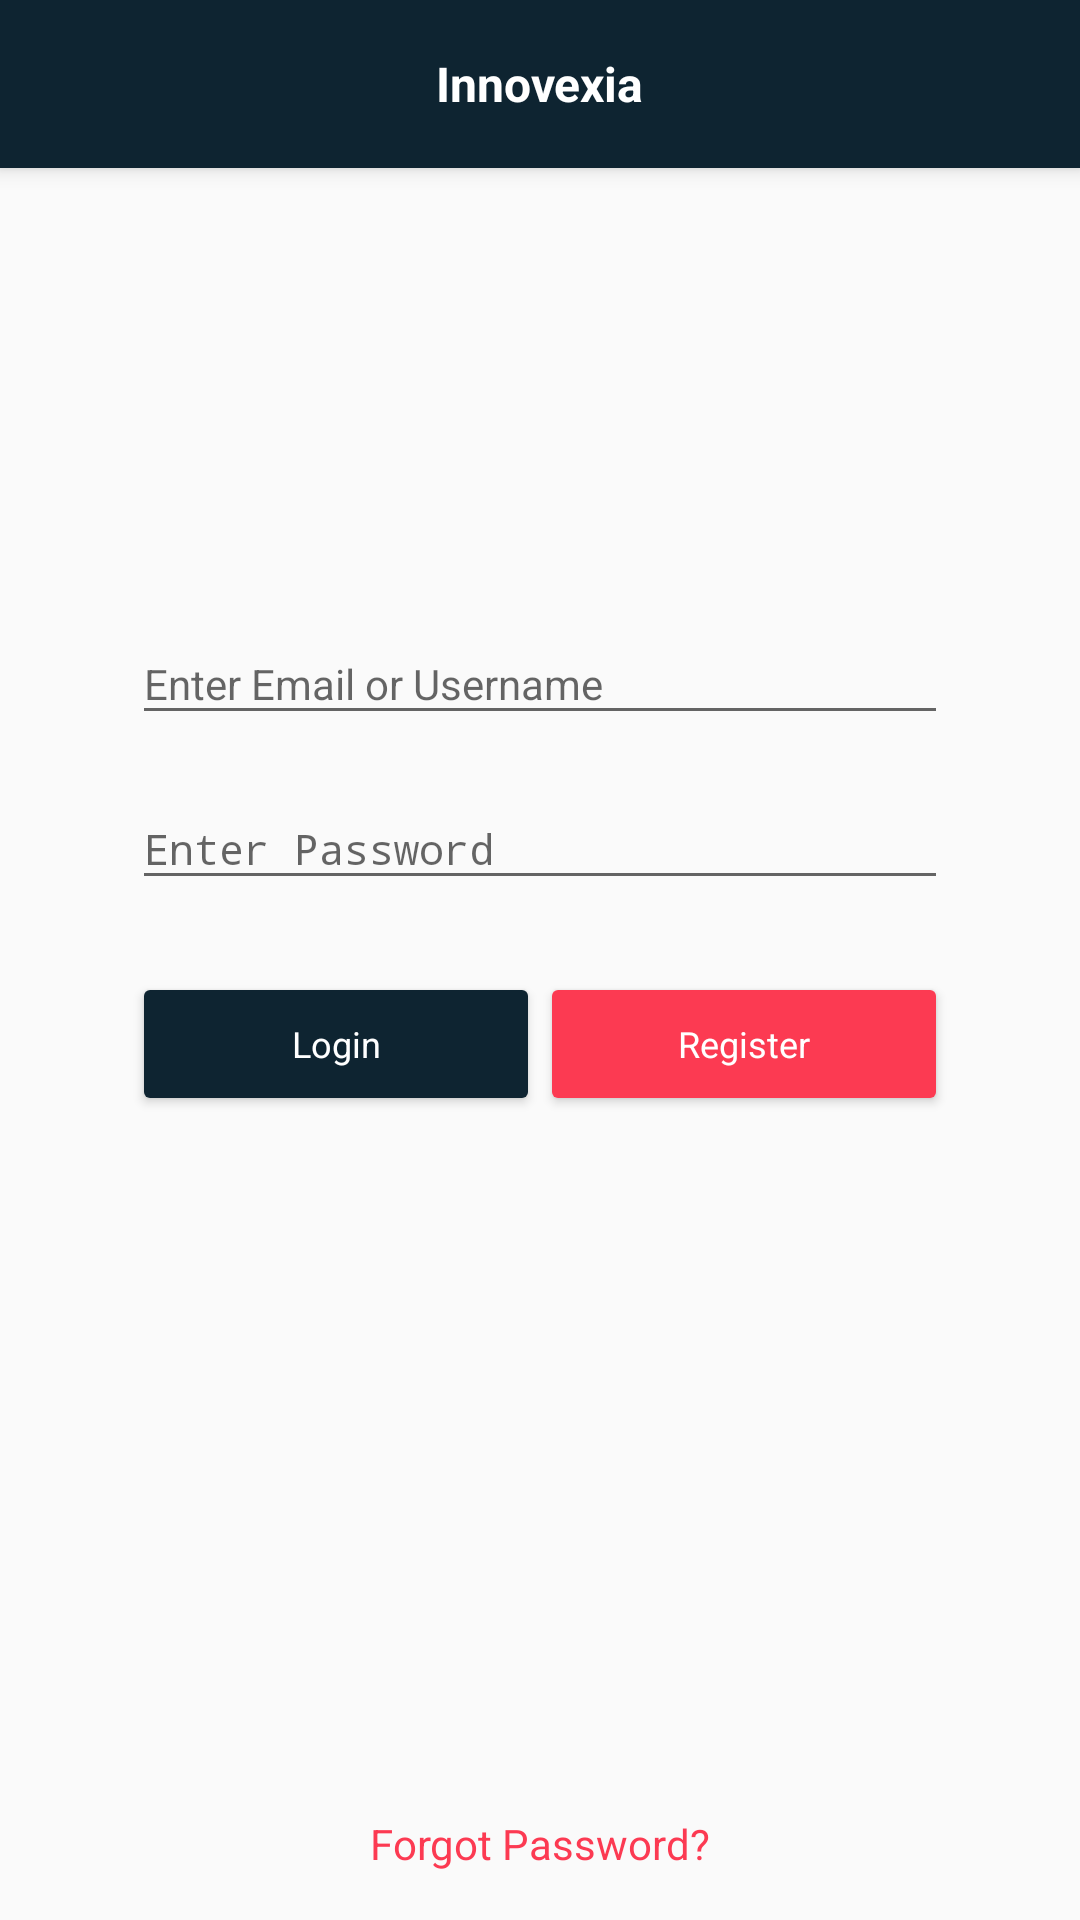

Reconstruct the res/layout file that produces this screen, plus the resources it refers to.
<!-- AndroidManifest.xml: application theme AppTheme -->
<!-- res/layout/activity_login.xml -->
<?xml version="1.0" encoding="utf-8"?>
<android.support.design.widget.CoordinatorLayout xmlns:android="http://schemas.android.com/apk/res/android"
    xmlns:app="http://schemas.android.com/apk/res-auto"
    xmlns:tools="http://schemas.android.com/tools"
    android:layout_width="match_parent"
    android:layout_height="match_parent">

    <android.support.design.widget.AppBarLayout
        android:id="@+id/al_appbar"
        android:layout_width="match_parent"
        android:layout_height="wrap_content">

        <android.support.v7.widget.Toolbar
            android:id="@+id/al_toolbar"
            android:layout_width="match_parent"
            android:layout_height="wrap_content"
            android:layout_weight="1"
            android:background="?attr/colorPrimary"
            android:elevation="4dp"
            android:minHeight="?attr/actionBarSize"
            android:theme="@style/AppBar">

            <TextView
                android:layout_width="wrap_content"
                android:layout_height="wrap_content"
                android:layout_gravity="center"
                android:text="@string/app_name"
                android:theme="@style/AppBarText" />
        </android.support.v7.widget.Toolbar>
    </android.support.design.widget.AppBarLayout>

    <android.support.constraint.ConstraintLayout
        android:id="@+id/al_const_layout"
        android:layout_width="match_parent"
        android:layout_height="match_parent"
        app:layout_behavior="@string/appbar_scrolling_view_behavior">

        <android.support.constraint.Guideline
            android:id="@+id/al_vguide1"
            android:layout_width="wrap_content"
            android:layout_height="wrap_content"
            android:orientation="vertical"
            app:layout_constraintGuide_percent="0.1" />

        <android.support.constraint.Guideline
            android:id="@+id/al_vguide2"
            android:layout_width="wrap_content"
            android:layout_height="wrap_content"
            android:orientation="vertical"
            app:layout_constraintGuide_percent="0.9" />

        <android.support.design.widget.TextInputLayout
            android:id="@+id/al_input_email"
            android:layout_width="0dp"
            android:layout_height="wrap_content"
            android:layout_marginBottom="8dp"
            android:layout_marginEnd="8dp"
            android:layout_marginStart="8dp"
            android:layout_marginTop="8dp"
            app:layout_constraintBottom_toTopOf="@+id/al_input_password"
            app:layout_constraintEnd_toStartOf="@+id/al_vguide2"
            app:layout_constraintHorizontal_bias="0.5"
            app:layout_constraintStart_toStartOf="@+id/al_vguide1"
            app:layout_constraintTop_toTopOf="parent"
            app:layout_constraintVertical_chainStyle="packed">

            <android.support.design.widget.TextInputEditText
                android:id="@+id/al_email_field"
                android:layout_width="match_parent"
                android:layout_height="wrap_content"
                android:hint="@string/email_or_username"
                android:inputType="textEmailAddress"
                android:maxLength="50"
                android:maxLines="1"
                android:textAppearance="@style/NormalText" />

        </android.support.design.widget.TextInputLayout>

        <android.support.design.widget.TextInputLayout
            android:id="@+id/al_input_password"
            android:layout_width="0dp"
            android:layout_height="wrap_content"
            android:layout_marginBottom="24dp"
            android:layout_marginEnd="8dp"
            android:layout_marginStart="8dp"
            android:orientation="vertical"
            app:layout_constraintBottom_toTopOf="@+id/al_login_btn"
            app:layout_constraintEnd_toStartOf="@+id/al_vguide2"
            app:layout_constraintHorizontal_bias="0.5"
            app:layout_constraintStart_toStartOf="@+id/al_vguide1"
            app:layout_constraintTop_toBottomOf="@+id/al_input_email">

            <android.support.design.widget.TextInputEditText
                android:id="@+id/al_password_field"
                android:layout_width="match_parent"
                android:layout_height="wrap_content"
                android:baselineAligned="false"
                android:hint="@string/enter_password"
                android:inputType="textPassword"
                android:maxLength="50"
                android:maxLines="1"
                android:textAppearance="@style/NormalText" />

        </android.support.design.widget.TextInputLayout>

        <Button
            android:id="@+id/al_login_btn"
            android:layout_width="0dp"
            android:layout_height="wrap_content"
            android:layout_marginBottom="24dp"
            android:layout_marginStart="8dp"
            android:layout_weight="1"
            android:text="@string/login"
            android:textAppearance="@style/SmallText"
            android:theme="@style/ButtonPrimary"
            app:layout_constraintBottom_toTopOf="@+id/al_error_view"
            app:layout_constraintEnd_toStartOf="@+id/al_register_btn"
            app:layout_constraintHorizontal_bias="0.5"
            app:layout_constraintHorizontal_chainStyle="spread_inside"
            app:layout_constraintStart_toStartOf="@+id/al_vguide1"
            app:layout_constraintTop_toBottomOf="@+id/al_input_password" />

        <Button
            android:id="@+id/al_register_btn"
            android:layout_width="0dp"
            android:layout_height="wrap_content"
            android:layout_marginEnd="8dp"
            android:layout_weight="1"
            android:text="@string/register"
            android:textAppearance="@style/SmallText"
            android:theme="@style/ButtonAccent"
            app:layout_constraintBaseline_toBaselineOf="@+id/al_login_btn"
            app:layout_constraintEnd_toEndOf="@+id/al_input_password"
            app:layout_constraintEnd_toStartOf="@+id/al_vguide2"
            app:layout_constraintHorizontal_bias="0.5"
            app:layout_constraintStart_toEndOf="@+id/al_login_btn" />

        <TextView
            android:id="@+id/al_error_view"
            android:layout_width="wrap_content"
            android:layout_height="wrap_content"
            android:layout_gravity="center"
            android:layout_marginEnd="8dp"
            android:layout_marginStart="8dp"
            android:textAppearance="@style/NormalText"
            android:textColor="#e74c3c"
            app:layout_constraintBottom_toTopOf="@+id/al_pbar"
            app:layout_constraintEnd_toStartOf="@+id/al_vguide2"
            app:layout_constraintHorizontal_bias="0.5"
            app:layout_constraintStart_toStartOf="@+id/al_vguide1"
            app:layout_constraintTop_toBottomOf="@+id/al_login_btn"
            tools:text="Error View" />

        <ProgressBar
            android:id="@+id/al_pbar"
            android:layout_width="wrap_content"
            android:layout_height="wrap_content"
            android:layout_gravity="center_horizontal"
            android:layout_marginEnd="8dp"
            android:layout_marginStart="8dp"
            android:visibility="invisible"
            app:layout_constraintBottom_toTopOf="@+id/al_forgot_password"
            app:layout_constraintEnd_toStartOf="@+id/al_vguide2"
            app:layout_constraintHorizontal_bias="0.5"
            app:layout_constraintStart_toStartOf="@+id/al_vguide1"
            app:layout_constraintTop_toBottomOf="@+id/al_error_view" />

        <TextView
            android:id="@+id/al_forgot_password"
            android:layout_width="wrap_content"
            android:layout_height="wrap_content"
            android:layout_gravity="bottom|center_horizontal"
            android:layout_marginBottom="8dp"
            android:layout_marginEnd="8dp"
            android:layout_marginStart="8dp"
            android:padding="8dp"
            android:text="@string/forgot_password"
            android:textColor="@color/colorAccent"
            app:layout_constraintBottom_toBottomOf="parent"
            app:layout_constraintEnd_toStartOf="@+id/al_vguide2"
            app:layout_constraintStart_toStartOf="@+id/al_vguide1" />
    </android.support.constraint.ConstraintLayout>


</android.support.design.widget.CoordinatorLayout>
<!-- resources referenced by this layout -->
<resources>
  <color name="colorAccent">#FC3A52</color>
  <string name="app_name">Innovexia</string>
  <string name="email_or_username">Enter Email or Username</string>
  <string name="enter_password">Enter Password</string>
  <string name="forgot_password">Forgot Password?</string>
  <string name="login">Login</string>
  <string name="register">Register</string>
  <style name="AppBar" parent="ThemeOverlay.AppCompat.ActionBar">
          <item name="colorControlNormal">#FFF</item>
          <item name="android:textColorSecondary">#FFF</item>
      </style>
  <style name="AppBarText" parent="AppTheme">
          <item name="android:textSize">16sp</item>
          <item name="android:textColor">#FFF</item>
          <item name="android:textStyle">bold</item>
      </style>
  <style name="ButtonAccent" parent="Base.Widget.AppCompat.Button.Colored">
          <item name="android:textColor">#FFF</item>
          <item name="colorButtonNormal">@color/colorAccent</item>
      </style>
  <style name="ButtonPrimary" parent="Base.Widget.AppCompat.Button.Colored">
          <item name="android:textColor">#FFF</item>
          <item name="colorButtonNormal">@color/colorPrimary</item>
      </style>
  <style name="NormalText" parent="AppTheme">
          <item name="android:textSize">14sp</item>
          <item name="android:textColor">#434343</item>
      </style>
  <style name="SmallText" parent="AppTheme">
          <item name="android:textSize">12sp</item>
          <item name="android:textColor">#434343</item>
      </style>
  <style name="AppTheme" parent="Theme.AppCompat.Light.NoActionBar">
          
          <item name="colorPrimary">@color/colorPrimary</item>
          <item name="colorPrimaryDark">@color/colorPrimaryDark</item>
          <item name="colorAccent">@color/colorAccent</item>
  
          
          <item name="windowActionModeOverlay">true</item>
      </style>
  <color name="colorPrimary">#0E2431</color>
  <color name="colorPrimaryDark">#0B1C26</color>
</resources>
